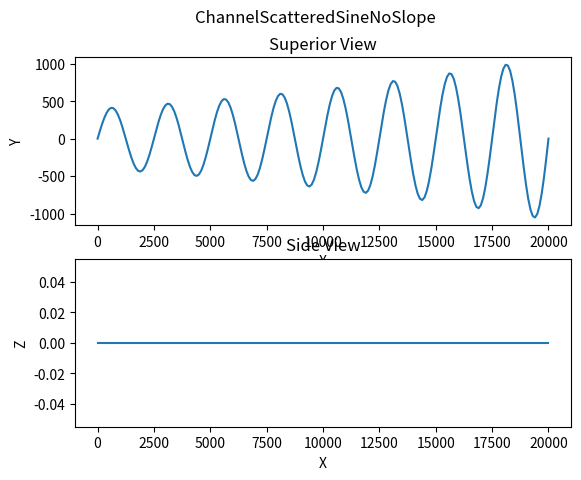
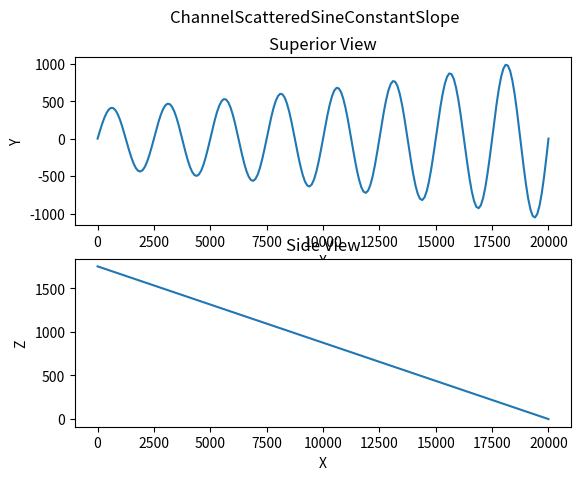
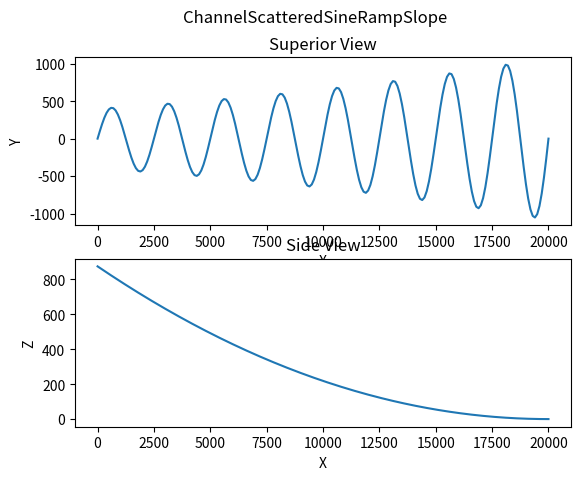

Here is the Python script that generated these plots, in order:
import numpy as np
from numpy.testing import assert_almost_equal
import matplotlib.pyplot as plt

W2, W1, W0 = 695.4154350661511, -45.231656699536124, 104.60941780103624
D2, D1 = 9.480956682443292, 27.154192555435458

class ChannelBase():
  def __init__(self):
    self.L = 20000
    self.W = 200
    self.D = 12

    # migration parameters
    self.pad = 0
    self.ds = 1000
    self.nit = 150
    self.Cf = 0.02
    self.crdist = 1.5*self.W
    self.kl = 60.0/(365*24*60*60.0)
    self.kv = 1.0E-11
    self.dt = 2*0.05*365*24*60*60.0
    self.density = 1000
    self.saved_ts = 15
    self.t1 = 50
    self.t2 = 70
    self.t3 = 100
    self.aggr_factor = 4.0

    self.x = np.linspace(0, self.L, int(self.L / self.ds) + 1)
    self.y = np.zeros(len(self.x))
    self.z = np.zeros(len(self.x))

  def compute_wd(self):
    dz = np.gradient(self.z) / self.ds

    self.w = W2 * np.exp(- W1 * dz) + W0
    self.d = D2 * np.exp(- D1 * dz)

  def plot(self):
    fig, (ax1, ax2) = plt.subplots(2, 1)

    ax1.set_title('Superior View')
    ax1.set_xlabel('X')
    ax1.set_ylabel('Y')
    ax1.plot(self.x, self.y)

    ax2.set_title('Side View')
    ax2.set_xlabel('X')
    ax2.set_ylabel('Z')
    ax2.plot(self.x, self.z)

    fig.suptitle(self.__class__.__name__)

    return fig, (ax1, ax2)

class ChannelSine(ChannelBase):
  def __init__(self):
    super().__init__()

    self.y = 2 * self.W * np.sin(self.x / self.L * 2 * np.pi)

    self.saved_ts = 1
    self.nit = 1
    self.t1 = 2
    self.t2 = 2
    self.t3 = 2

    self.compute_wd()

class ChannelSineNoSlope(ChannelSine):
  def __init__(self):
    super().__init__()

    self.compute_wd()

class ChannelSineConstantSlope(ChannelSine):
  def __init__(self):
    super().__init__()

    self.z = np.tan(5.0 * np.pi / 180) * ( self.L - self.x )
    self.compute_wd()

class ChannelSineRampSlope(ChannelSine):
  def __init__(self):
    super().__init__()

    self.z = np.tan(5.0 * np.pi / 180) / (2 * self.L) * (self.x ** 2 + self.L * ( self.L - 2 * self.x ) )
    self.compute_wd()
class ChannelScatteredSine(ChannelBase):
  def __init__(self):
    super().__init__()
    self.ds = 100.0

    self.x = np.linspace(0, self.L, int(self.L / self.ds) + 1)
    self.y = 2 * self.W * np.exp(( 1.0 / self.L) * self.x) * np.sin((self.x / self.L) * 16 * np.pi)
    self.z = np.zeros(len(self.x))
    self.compute_wd()
    
    self.saved_ts = 1
    self.nit = 1
    self.t1 = 2
    self.t2 = 2
    self.t3 = 2

class ChannelScatteredSineNoSlope(ChannelScatteredSine):
  def __init__(self):
    super().__init__()

    self.z = np.zeros(len(self.x))
    self.compute_wd()

class ChannelScatteredSineConstantSlope(ChannelScatteredSine):
  def __init__(self):
    super().__init__()

    self.z = np.tan(5.0 * np.pi / 180) * ( self.L - self.x )
    self.compute_wd()

class ChannelScatteredSineRampSlope(ChannelScatteredSine):
  def __init__(self):
    super().__init__()

    self.z = np.tan(5.0 * np.pi / 180) / (2 * self.L) * (self.x ** 2 + self.L * ( self.L - 2 * self.x ) )
    self.compute_wd()

if __name__ == '__main__':
  #cases = [ChannelSineNoSlope(), ChannelSineConstantSlope(), ChannelSineRampSlope()]
  cases = [ChannelScatteredSineNoSlope(), ChannelScatteredSineConstantSlope(), ChannelScatteredSineRampSlope()]

  for case in cases:
    case.plot()
    plt.show()